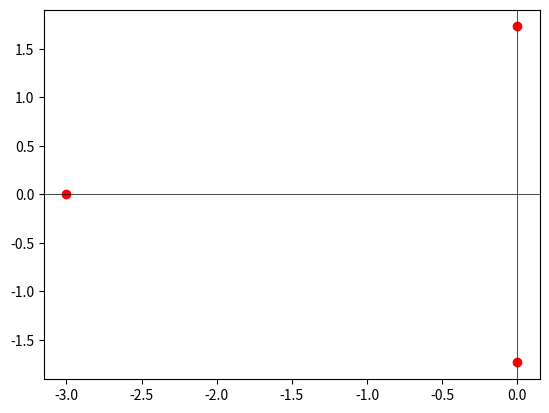

The matplotlib source for this figure:

import numpy as np
import matplotlib.pyplot as plt
from mpl_toolkits.mplot3d import Axes3D
import cmath
from matplotlib import cm

# Coefficients of Given Polynomial
Coeff = np.array([1,3,3,9])
# Roots of given Polynomial
Roots = np.roots(Coeff)
	
def Creating_RH_Matrix(Coeff,epsilon=1e-5):
	
	l = Coeff.shape[0]
	
	# Creating a Routh-Hurwtiz Matrix with all elements as zeros
	RH = np.zeros((l,int(np.ceil(l/2))))

	# Assigning Elements to First Row of Matrix
	RH[0] = Coeff[0::2]

	# Assigning Elements to Second Row of Matrix
	if RH.shape[1] >= Coeff[1::2].shape[0]:
		x = Coeff[1::2].shape[0]
		RH[1,:x] = Coeff[1::2]

	# As First Elements of Row cannot be zeros replacing them by a small value
	if (RH[0][0] == 0):
		RH[0][0] = epsilon
	if (RH[1][0] == 0):
		RH[1][0] = epsilon
	
	return RH


def RH_Matrix(Coeff,epsilon=1e-5):
	
	
	RH = Creating_RH_Matrix(Coeff,epsilon)
	l = Coeff.shape[0]
			
	for i in range(2,l):
		a = RH[i-2]
		b = RH[i-1]
		a1,a2 = a[0],b[0]
		for j in range(1,a.shape[0]):
			b1,b2 = a[j],b[j]
			Det = (a2*b1 - a1*b2)/a2
			RH[i][j-1] = Det
			
			# Checking Ratio of above 2 Rows.
			# The following for loop classifies whether it is Case (b) or Case(c)
			t = []
			it=0
			for m in range(a.shape[0]):
				if (a[m] != 0 and b[m] != 0):
					it = it+1
					if (m==0):
						d = a[m]/b[m]
						t.append(1)
					else:
						c = a[m]/b[m]
						if (c==d):
							t.append(1)
						else:
							t.append(0)
		
		# Case (b)
		if (np.sum(t) == it and RH[i][0] == 0):
			for k in range(b.shape[0]):
				RH[i][k] = (l-i- 2*k) * b[k]
		
		# Case (c)	
		elif (RH[i][0] == 0 and np.sum(t) != it):
			RH[i][0] = epsilon
		
	return RH

def Sign_Changes(RH):
	"""
	The function calculates no.of sign changes in RH Matrix
	"""
	output = 0
	l = RH.shape[0]
	for i in range(l-1):
		a = RH[i][0]
		b = RH[i+1][0]
		
		if a*b < 0:
			output += 1
			
	print ("No.of Roots on Right of Y-axis are",output)

# Printing Routh Hurwitz Matrix
RH = RH_Matrix(Coeff)
print ("Routh Hurwitz Matrix:")
print (RH)

# Sign Changes in Routh Hurwitz Matrix
Sign_Changes(RH)

# Plotting the Roots of Given Polynomial
plt.axhline(y=0, color='black',linewidth=0.5)
plt.axvline(x=0, color='black',linewidth=0.5)
plt.scatter(Roots.real,Roots.imag,color='red')
plt.show()
